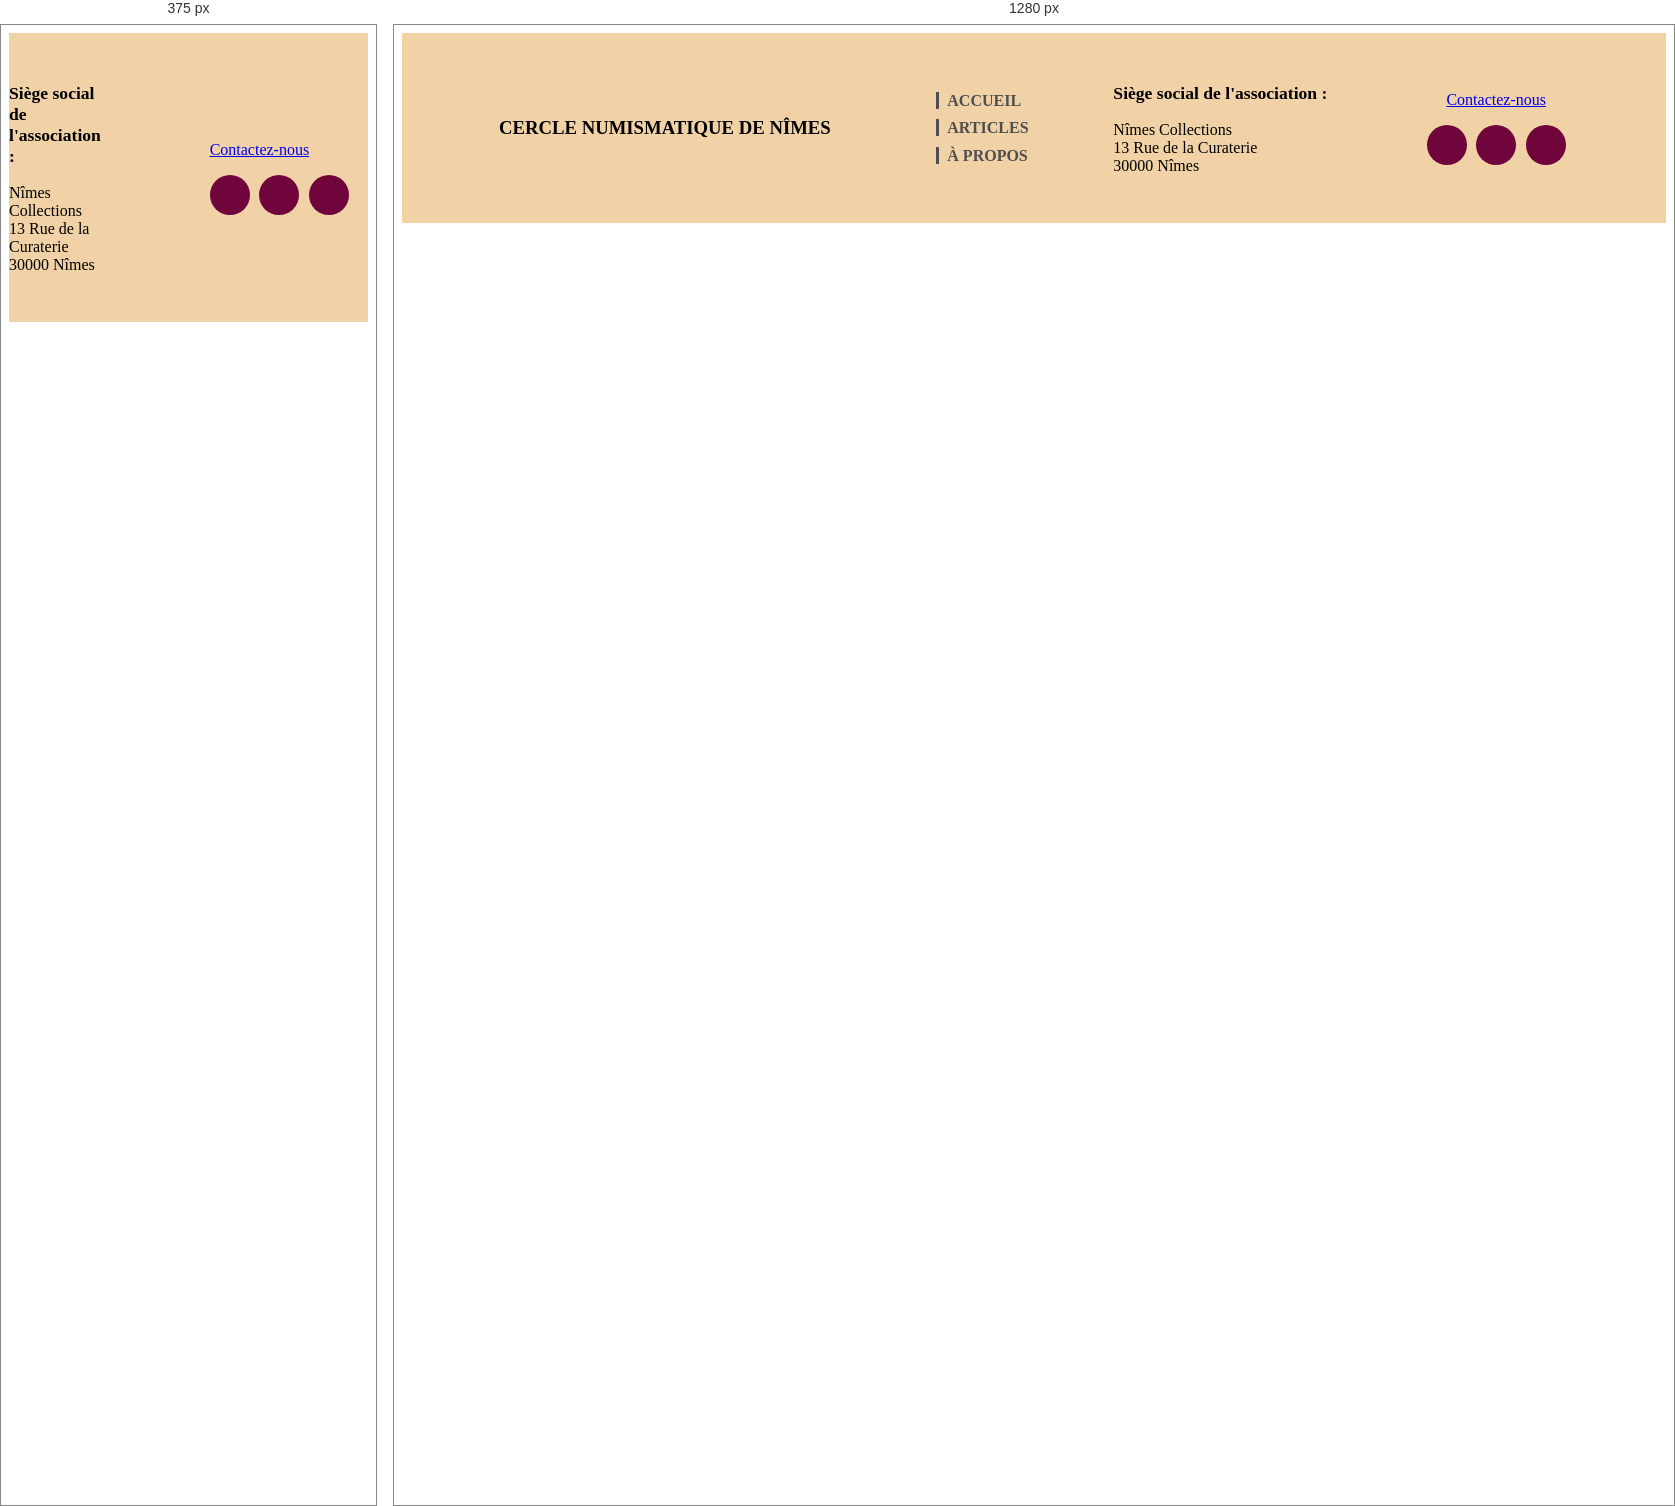
Rendered at 375 px and 1280 px, left to right.

<!-- file: footer.html -->
<footer class="footer">
	<div class="first-column">
		<h3 class="header-title">
			CERCLE NUMISMATIQUE DE NÎMES
		</h3>
	</div>
	<div class="second-column">
		<nav class="footer-nav">
			<ul>
				<li class="btn"><a href="index.html" class="nav-link">Accueil</a></li>
				<li class="btn"><a href="articles.html" class="nav-link">Articles</a></li>
				<li class="btn"><a href="about.html" class="nav-link">à propos</a></li>
			</ul>
		</nav>		
	</div>
	<div class="third-column">
		<p>
			Siège social de l'association :
		</p>
		<p>
			Nîmes Collections <br>
			13 Rue de la Curaterie <br>
			30000 Nîmes
		</p>
	</div>
	<div class="fourth-column">
			<a href="contact.html" class="base-btn">
				Contactez-nous
			</a>
			<div class="socials">
				<a href="https://www.facebook.com/groups/clubnumismatiquenimois/" target="_blank" class="social-btn">
    				<i class="fa-brands fa-facebook-f" style="color : rgb(255, 255, 255);"></i>
  				</a>
  				<a href="mailto:contact@cerclenumismatiquenimes.fr" target="_blank" class="social-btn">
    				<i class="fa-solid fa-envelope" style="color : rgb(255, 255, 255);"></i>
  				</a>
  				<a href="tel: +33637631553" target="_blank" class="social-btn">
    				<i class="fa-solid fa-phone" style="color: rgb(255, 255, 255);"></i>
  				</a>
			</div>
		</button>
	</div>
	<style>
		.footer{
			background-color: #F1D2A7;
			text-align: center;
			display: flex;
			align-items: center;
			align-content : center;
			justify-content: center;
			gap: 5rem;
			padding: 2rem 0rem;
			width : 100%;
		}

		.footer p:first-of-type{
			font-weight: 600;
			font-size: 1.1rem;
		}

		.footer .first-column{
			/* width: 40%; */
			align-items: top;
			text-align: center; 
			padding: 1rem;
			line-height: 2rem;
		}

		.footer.fourth-column{
			/* width: 15%; */
		}

		.footer .second-column{
			text-align: left;
			display: flex;
			flex-direction: column;
			align-items: flex-start;
			padding-left: 0rem;
		}

		.footer .second-column ul{
			padding-left: 0.3rem;
			margin: 0;
		}

		.footer .second-column a{
			text-align: left;
			width: 100%;
		}

		.footer .third-column{
			/* width: 17%; */
			text-align: left; 
		}

		.footer .fourth-column{
			align-content: center;
			padding: 1.2rem;
			display: flex;
			flex-direction: column;
			gap: 1rem;
		}

		.socials{
			display: flex;
			gap: 0.6rem;
			justify-content: center;
		}

		.socials .social-btn{
			background-color: #70053c;
			display: flex;
			align-items: center;
			justify-content: center;
			width: 2.5rem;
			height: 2.5rem;
			border-radius: 50%;
			text-decoration: none;
			font-size: 1.2rem;
			transition: 0.3s;
		}

		.socials .social-btn:hover{
			background-color: #3B0220;
		}

		.footer-nav .btn{
			list-style-type: none;
			text-align: left;
			padding: 0.3rem;
			font-family: Montserrat;
			font-weight: bold;
			text-transform: uppercase;
		}

		.footer-nav .nav-link {
			color: #4F4F4F;
			text-decoration: none;
			border-left: 0.2rem solid #4F4F4F;
			text-transform: uppercase;
			padding-left: 0.5rem;
		}

		.footer-nav .nav-link:hover {
			color: #2B2B2B;
			transition: 0.5s all;
			font-weight: bold;
			border-left: 0.2rem solid #2B2B2B;
		}

		.footer-nav .nav-link.active {
			color: #000000;
			text-decoration: none;
			border-left: 0.2rem solid #000000;
			text-transform: uppercase;
		}

		@media(max-width:768px){
			.footer .first-column, .footer .second-column, .footer-nav{
				display: none;
			}
			.footer{
				display: flex;
			}
			.footer .third-column, .footer .fourth-column{
				width: 100%;
				text-align: left;
			}
		}

	</style>
</footer>